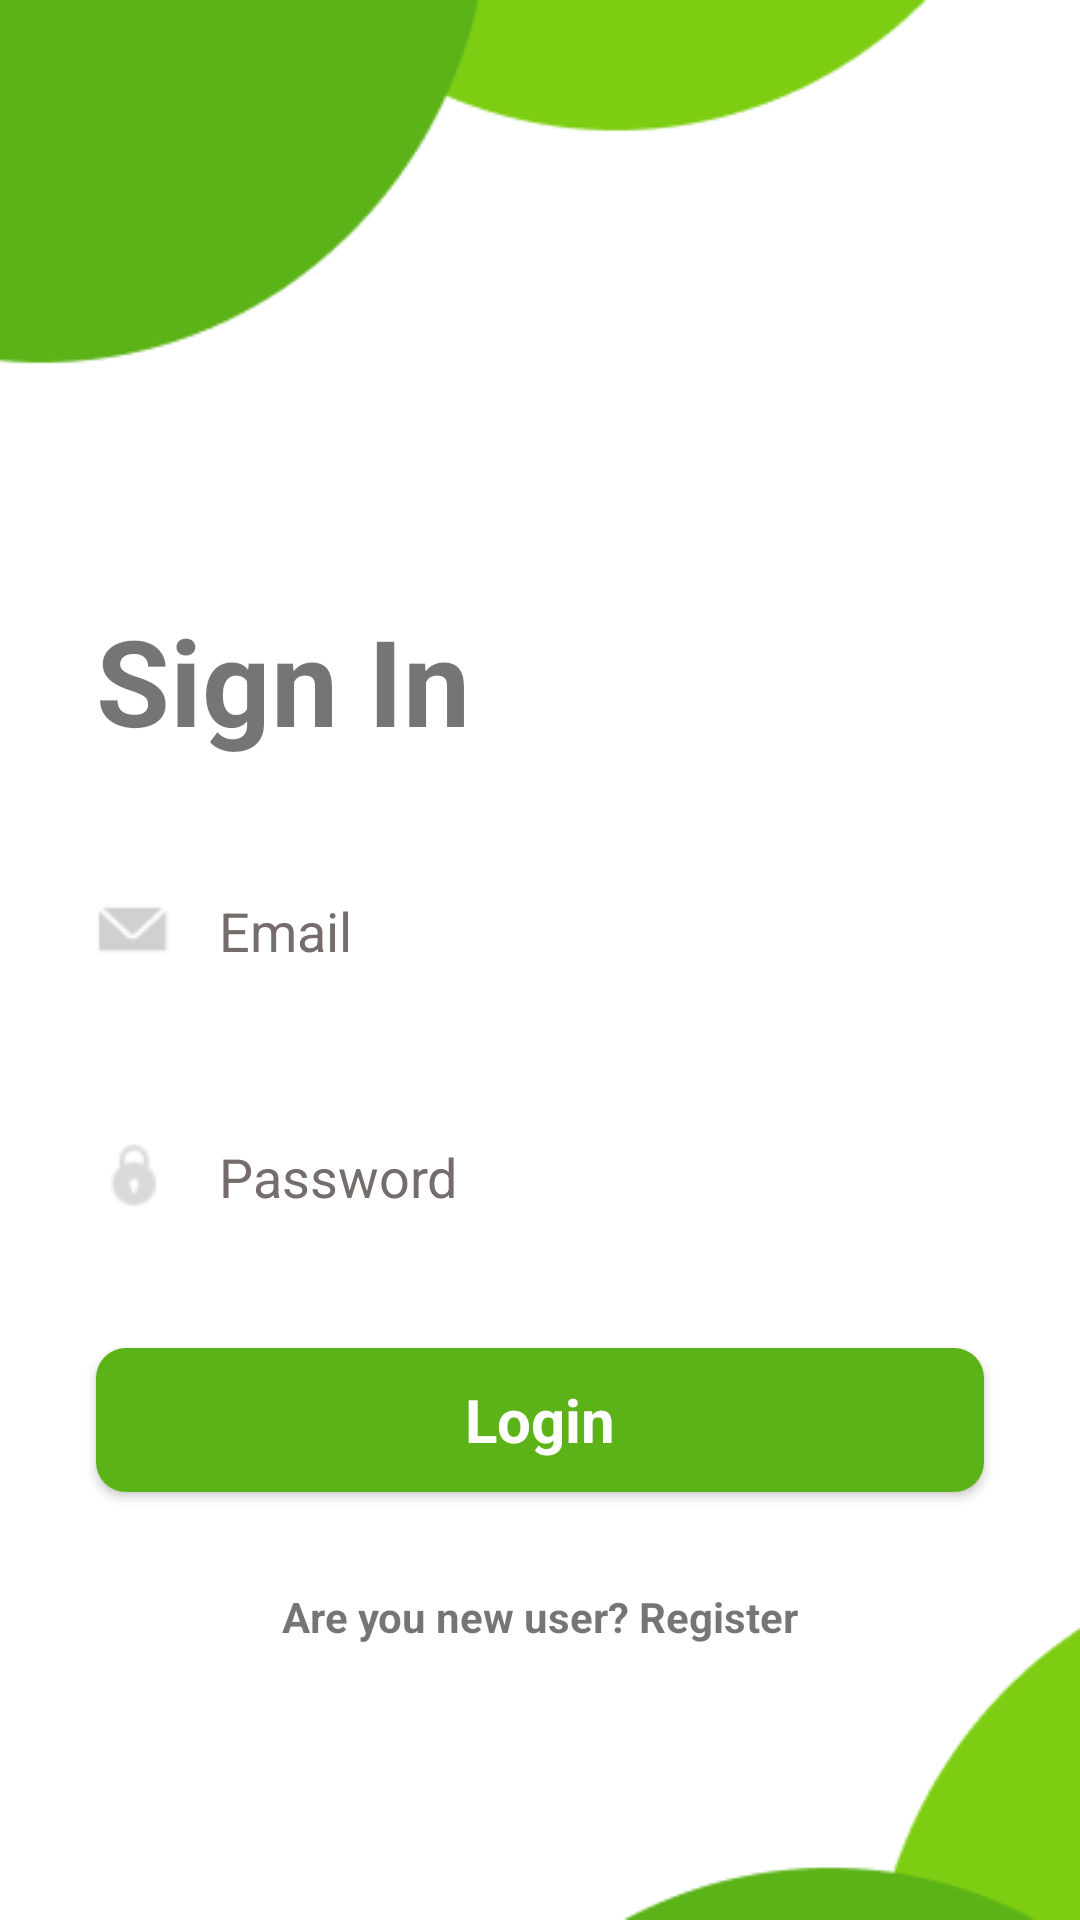

Android layout source for this screen:
<!-- AndroidManifest.xml: application theme Theme.SpiceSens -->
<!-- res/layout/activity_login.xml -->
<?xml version="1.0" encoding="utf-8"?>
<androidx.constraintlayout.widget.ConstraintLayout xmlns:android="http://schemas.android.com/apk/res/android"
    xmlns:app="http://schemas.android.com/apk/res-auto"
    xmlns:tools="http://schemas.android.com/tools"
    android:layout_width="match_parent"
    android:layout_height="match_parent"
    android:background="@drawable/bg_auth"
    tools:context=".ui.auth.login.LoginActivity">


    <TextView
        android:id="@+id/textView"
        android:layout_width="wrap_content"
        android:layout_height="wrap_content"
        android:layout_marginStart="32dp"
        android:text="Sign In"
        android:textSize="40sp"
        android:textStyle="bold"
        android:layout_marginTop="200dp"
        app:layout_constraintStart_toStartOf="parent"
        app:layout_constraintTop_toTopOf="parent" />

    <EditText
        android:id="@+id/editTextEmail"
        android:layout_width="0dp"
        android:layout_height="50dp"
        android:layout_margin="32dp"
        android:ems="10"
        android:inputType="textPersonName"
        android:background="@drawable/edittext_background"
        android:drawableStart="@drawable/ic_email"
        android:drawablePadding="16dp"
        android:textColorHint="#756c6c"
        android:textColor="#756c6c"
        android:textSize="18sp"
        android:hint="Email"
        app:layout_constraintEnd_toEndOf="parent"
        app:layout_constraintStart_toStartOf="parent"
        app:layout_constraintTop_toBottomOf="@+id/textView" />

    <EditText
        android:id="@+id/editTextPassword"
        android:layout_width="0dp"
        android:layout_height="50dp"
        android:layout_margin="32dp"
        android:background="@drawable/edittext_background"
        android:drawableStart="@drawable/ic_lock"
        android:drawablePadding="16dp"
        android:ems="10"
        android:hint="Password"
        android:inputType="textPassword"
        android:textColor="#756c6c"
        android:textColorHint="#756c6c"
        app:layout_constraintEnd_toEndOf="parent"
        app:layout_constraintStart_toStartOf="parent"
        app:layout_constraintTop_toBottomOf="@+id/editTextEmail" />

    <androidx.appcompat.widget.AppCompatButton
        android:id="@+id/btnLogin"
        android:layout_margin="32dp"
        style="@android:style/Widget.Button"
        android:background="@drawable/button_background"
        android:textColor="@color/white"
        android:textStyle="bold"
        android:textSize="20sp"
        android:layout_width="0dp"
        android:layout_height="wrap_content"
        android:text="Login"
        app:layout_constraintEnd_toEndOf="parent"
        app:layout_constraintStart_toStartOf="parent"
        app:layout_constraintTop_toBottomOf="@+id/editTextPassword" />

    <LinearLayout
        android:id="@+id/linearLayout"
        android:layout_width="match_parent"
        android:layout_height="wrap_content"
        android:layout_margin="32dp"
        android:orientation="horizontal"
        app:layout_constraintEnd_toEndOf="parent"
        app:layout_constraintStart_toStartOf="parent"
        app:layout_constraintTop_toBottomOf="@+id/button">































    </LinearLayout>

    <TextView
        android:id="@+id/btnTvRegister"
        android:layout_width="wrap_content"
        android:layout_height="wrap_content"
        android:layout_margin="32dp"
        android:text="Are you new user? Register"
        android:textStyle="bold"
        app:layout_constraintEnd_toEndOf="parent"
        app:layout_constraintStart_toStartOf="parent"
        app:layout_constraintTop_toBottomOf="@+id/btnLogin" />

</androidx.constraintlayout.widget.ConstraintLayout>
<!-- resources referenced by this layout -->
<resources>
  <color name="white">#FFFFFFFF</color>
  <!-- drawable bg_auth: png bitmap (drawable, 5799 bytes) -->
  <!-- drawable button_background (drawable) -->
  <?xml version="1.0" encoding="utf-8"?>
  <selector xmlns:android="http://schemas.android.com/apk/res/android">
  <item>
      <shape android:shape="rectangle">
          <solid android:color="@color/green_200"/>
          <corners android:radius="10dp"/>
      </shape>
  </item>
  </selector>
  <!-- drawable ic_email: png bitmap (drawable, 590 bytes) -->
  <!-- drawable ic_lock: png bitmap (drawable, 761 bytes) -->
  <style name="Theme.SpiceSens" parent="Theme.MaterialComponents.DayNight.DarkActionBar">
          
          <item name="colorPrimary">@color/green_500</item>
          <item name="colorPrimaryVariant">@color/green_200</item>
          <item name="colorOnPrimary">@color/white</item>
          
          <item name="colorSecondary">@color/teal_200</item>
          <item name="colorSecondaryVariant">@color/teal_700</item>
          <item name="colorOnSecondary">@color/black</item>
          
          <item name="android:statusBarColor">?attr/colorPrimaryVariant</item>
          
      </style>
  <color name="green_200">#5BB318</color>
  <color name="green_500">#2B7A0B</color>
  <color name="teal_200">#FF03DAC5</color>
  <color name="teal_700">#FF018786</color>
  <color name="black">#FF000000</color>
</resources>
